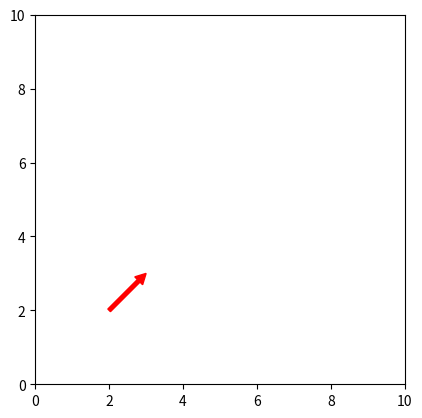

Recreate this plot in Python.
import matplotlib.pyplot as plt

# Create a figure and axes
fig, ax = plt.subplots()

# Set the limits of the plot
ax.set_xlim([0, 10])
ax.set_ylim([0, 10])

# Plot an arrow
arrow = plt.Arrow(2, 2, 1, 1, width=0.5, color='r')
ax.add_patch(arrow)

# Set the aspect ratio
ax.set_aspect('equal')

# Show the plot
plt.show()

